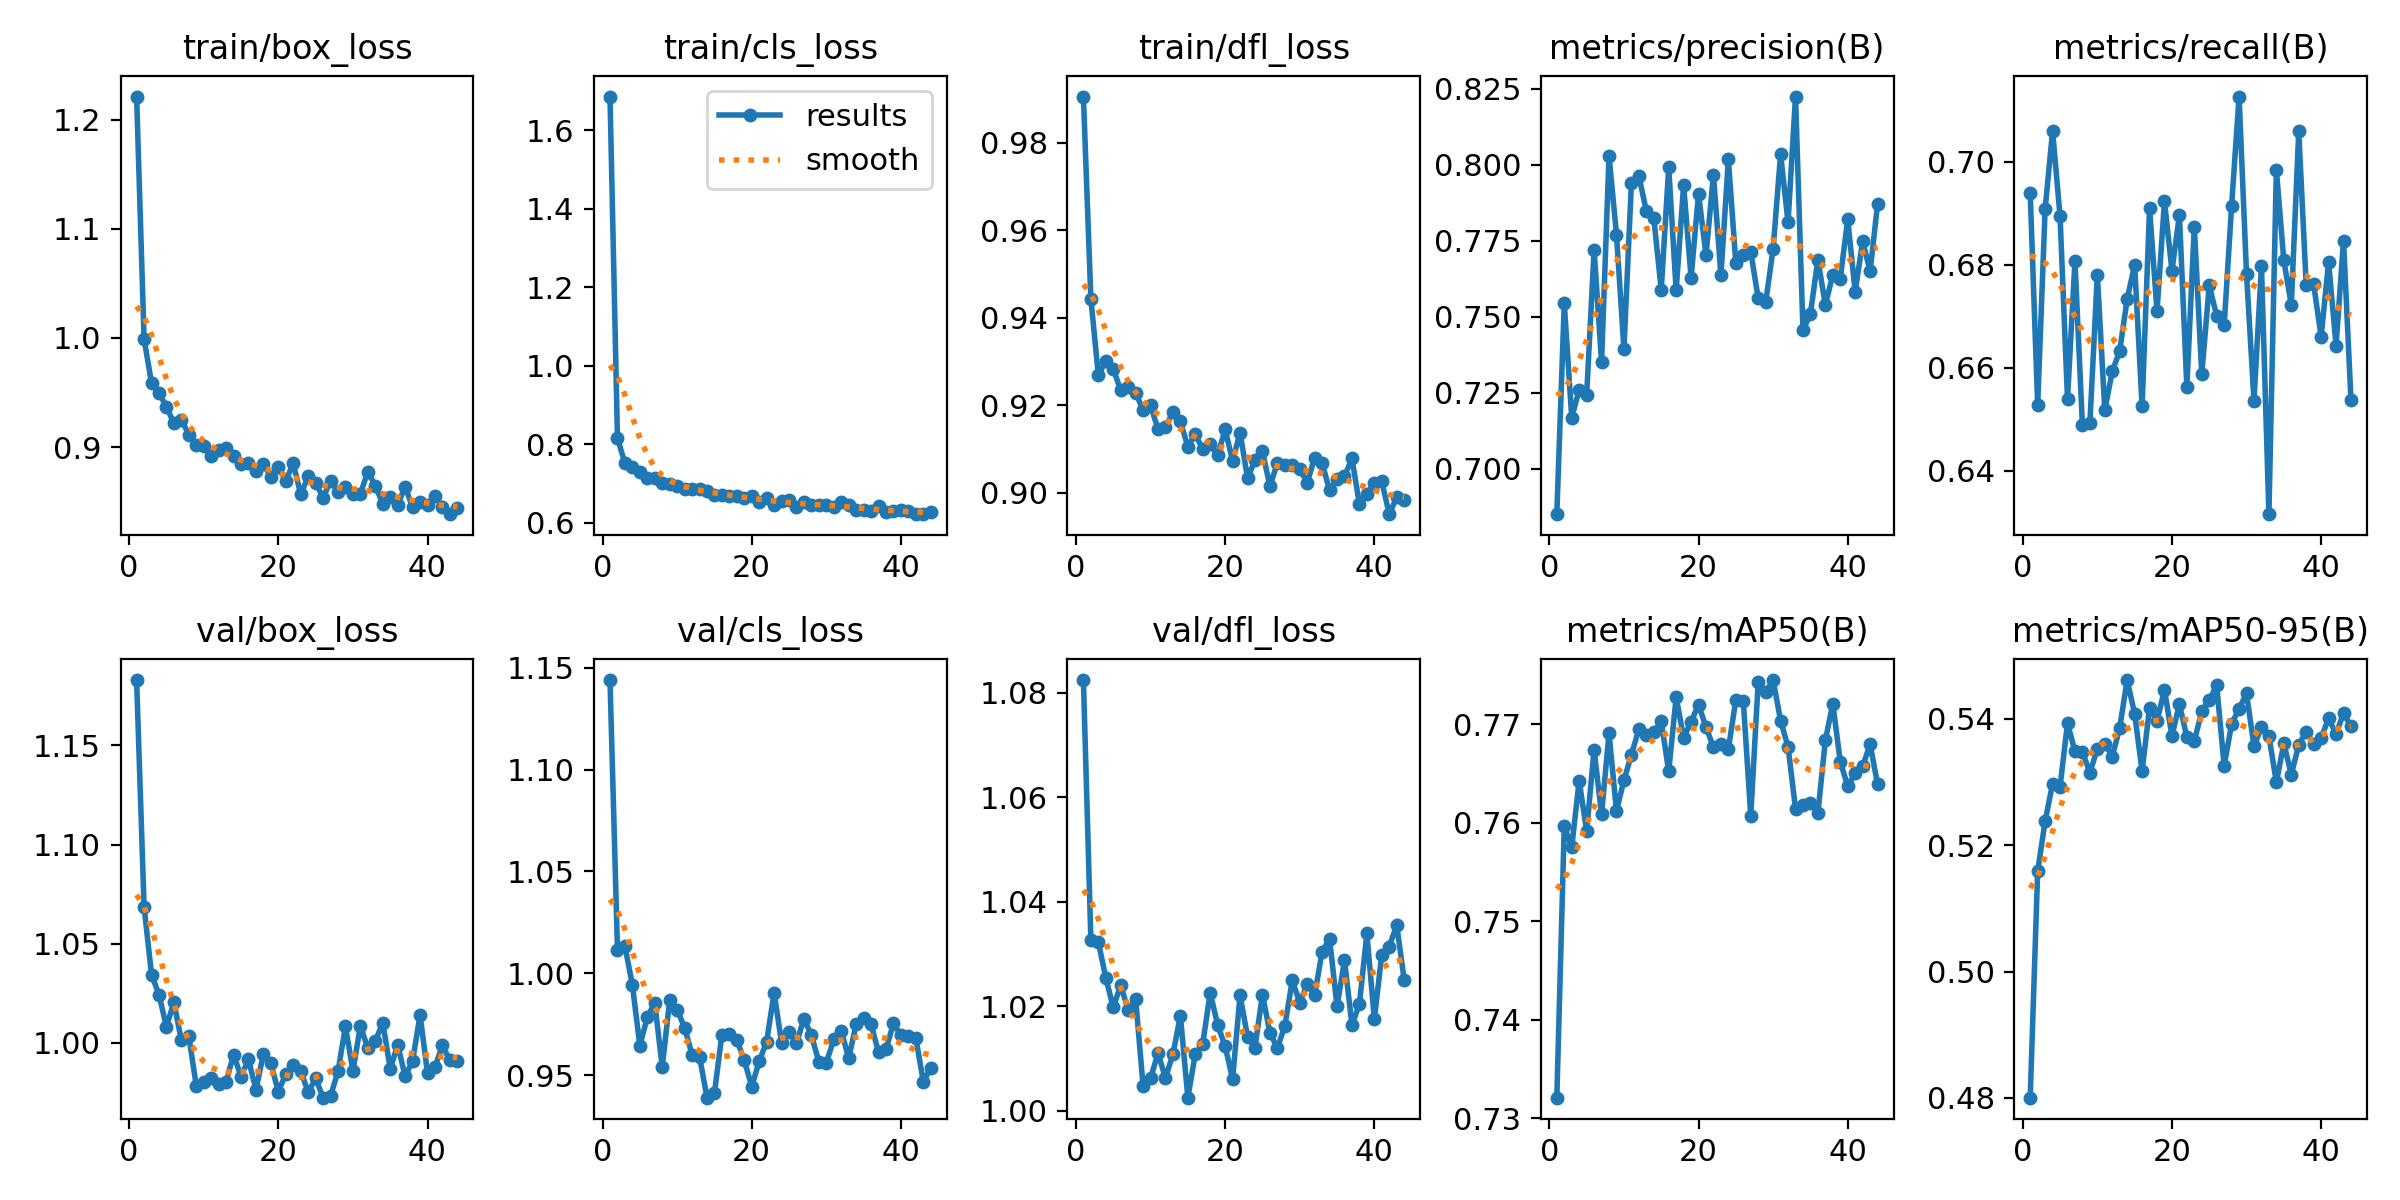

The data file committed next to this chart (first rows):
epoch, time, train/box_loss, train/cls_loss, train/dfl_loss, metrics/precision(B), metrics/recall(B), metrics/mAP50(B), metrics/mAP50-95(B), val/box_loss, val/cls_loss, val/dfl_loss, lr/pg0, lr/pg1, lr/pg2
1, 42.61, 1.221, 1.685, 0.9905, 0.6851, 0.6939, 0.7321, 0.48, 1.183, 1.144, 1.082, 0.00047, 0.00047, 0.00047
2, 78.22, 0.9992, 0.8152, 0.9443, 0.7545, 0.6528, 0.7597, 0.5159, 1.069, 1.011, 1.033, 0.0009432, 0.0009432, 0.0009432
3, 113.2, 0.9587, 0.7525, 0.9268, 0.7168, 0.6908, 0.7575, 0.5238, 1.035, 1.013, 1.032, 0.001413, 0.001413, 0.001413
4, 147.6, 0.9495, 0.7425, 0.9301, 0.7259, 0.706, 0.7643, 0.5298, 1.024, 0.9943, 1.025, 0.001415, 0.001415, 0.001415
5, 182, 0.9371, 0.7308, 0.9282, 0.7242, 0.6895, 0.7591, 0.5293, 1.008, 0.9645, 1.02, 0.00141, 0.00141, 0.00141
6, 216.2, 0.9217, 0.715, 0.9234, 0.7719, 0.654, 0.7674, 0.5393, 1.021, 0.9785, 1.024, 0.001405, 0.001405, 0.001405
7, 250.3, 0.9251, 0.7133, 0.9241, 0.7352, 0.6807, 0.7609, 0.5349, 1.001, 0.9854, 1.019, 0.001401, 0.001401, 0.001401
8, 284.7, 0.9115, 0.701, 0.9228, 0.8029, 0.6488, 0.7691, 0.5348, 1.003, 0.9541, 1.021, 0.001396, 0.001396, 0.001396
9, 319.2, 0.902, 0.6997, 0.9188, 0.777, 0.6493, 0.7612, 0.5315, 0.9784, 0.9868, 1.005, 0.001391, 0.001391, 0.001391
10, 353.6, 0.9011, 0.6929, 0.9199, 0.7393, 0.678, 0.7643, 0.5353, 0.9804, 0.9822, 1.006, 0.001387, 0.001387, 0.001387
11, 387.9, 0.8917, 0.6863, 0.9145, 0.7939, 0.6518, 0.7669, 0.5361, 0.9823, 0.9733, 1.011, 0.001382, 0.001382, 0.001382
12, 422.4, 0.897, 0.6873, 0.9151, 0.7963, 0.6593, 0.7695, 0.5341, 0.9792, 0.9601, 1.006, 0.001377, 0.001377, 0.001377
13, 456.9, 0.8992, 0.6855, 0.9183, 0.7848, 0.6633, 0.7689, 0.5386, 0.9805, 0.9591, 1.011, 0.001372, 0.001372, 0.001372
14, 491.5, 0.8919, 0.68, 0.9163, 0.7825, 0.6734, 0.7692, 0.5462, 0.9941, 0.939, 1.018, 0.001368, 0.001368, 0.001368
15, 526.5, 0.8843, 0.6715, 0.9105, 0.7588, 0.68, 0.7703, 0.5408, 0.983, 0.9414, 1.002, 0.001363, 0.001363, 0.001363
16, 564.4, 0.8852, 0.6715, 0.9133, 0.7991, 0.6525, 0.7652, 0.5317, 0.9917, 0.9699, 1.011, 0.001358, 0.001358, 0.001358
17, 599.2, 0.878, 0.6687, 0.9099, 0.7587, 0.691, 0.7727, 0.5418, 0.9763, 0.9705, 1.013, 0.001354, 0.001354, 0.001354
18, 633.7, 0.8842, 0.6697, 0.911, 0.7933, 0.671, 0.7686, 0.5397, 0.9946, 0.9673, 1.023, 0.001349, 0.001349, 0.001349
19, 669, 0.8731, 0.6645, 0.9085, 0.7628, 0.6924, 0.7702, 0.5446, 0.9897, 0.9573, 1.016, 0.001344, 0.001344, 0.001344
20, 705.4, 0.882, 0.6694, 0.9144, 0.7904, 0.6788, 0.772, 0.5373, 0.9754, 0.9445, 1.012, 0.001339, 0.001339, 0.001339
21, 740.3, 0.8691, 0.6523, 0.9072, 0.7702, 0.6897, 0.7697, 0.5424, 0.9844, 0.9568, 1.006, 0.001335, 0.001335, 0.001335
22, 775.5, 0.885, 0.6633, 0.9137, 0.7966, 0.6563, 0.7676, 0.5371, 0.989, 0.9666, 1.022, 0.00133, 0.00133, 0.00133
23, 810, 0.8566, 0.6467, 0.9033, 0.7636, 0.6874, 0.768, 0.5365, 0.986, 0.9905, 1.014, 0.001325, 0.001325, 0.001325
24, 844.7, 0.8731, 0.6549, 0.9073, 0.8017, 0.6587, 0.7675, 0.5412, 0.9751, 0.966, 1.012, 0.001321, 0.001321, 0.001321
25, 879, 0.8675, 0.6573, 0.9094, 0.7676, 0.676, 0.7724, 0.543, 0.9821, 0.9714, 1.022, 0.001316, 0.001316, 0.001316
26, 913.5, 0.8536, 0.641, 0.9015, 0.7704, 0.6701, 0.7723, 0.5453, 0.9724, 0.9657, 1.015, 0.001311, 0.001311, 0.001311
27, 947.9, 0.8691, 0.6536, 0.9067, 0.7713, 0.6682, 0.7607, 0.5326, 0.9732, 0.9778, 1.012, 0.001306, 0.001306, 0.001306
28, 982.4, 0.8592, 0.6443, 0.9062, 0.756, 0.6915, 0.7743, 0.5392, 0.9858, 0.9696, 1.016, 0.001302, 0.001302, 0.001302
29, 1017, 0.8637, 0.6457, 0.9062, 0.7547, 0.7127, 0.7733, 0.5416, 1.008, 0.9566, 1.025, 0.001297, 0.001297, 0.001297
30, 1051, 0.8568, 0.6451, 0.9054, 0.7723, 0.6782, 0.7745, 0.544, 0.9857, 0.9562, 1.021, 0.001292, 0.001292, 0.001292
31, 1086, 0.8573, 0.6398, 0.9022, 0.8034, 0.6536, 0.7704, 0.5357, 1.009, 0.9676, 1.024, 0.001288, 0.001288, 0.001288
32, 1120, 0.8775, 0.6532, 0.908, 0.781, 0.6798, 0.7677, 0.5387, 0.9972, 0.9718, 1.022, 0.001283, 0.001283, 0.001283
33, 1154, 0.8646, 0.6454, 0.9067, 0.8224, 0.6316, 0.7614, 0.5373, 1.001, 0.9584, 1.03, 0.001278, 0.001278, 0.001278
34, 1189, 0.8481, 0.632, 0.9005, 0.7455, 0.6984, 0.7618, 0.53, 1.01, 0.975, 1.033, 0.001273, 0.001273, 0.001273
35, 1223, 0.8546, 0.6333, 0.9031, 0.751, 0.6808, 0.762, 0.5361, 0.987, 0.9783, 1.02, 0.001269, 0.001269, 0.001269
36, 1258, 0.8473, 0.6292, 0.9037, 0.7688, 0.6722, 0.761, 0.5312, 0.999, 0.975, 1.029, 0.001264, 0.001264, 0.001264
37, 1292, 0.8636, 0.6433, 0.9078, 0.7539, 0.7059, 0.7684, 0.5359, 0.9833, 0.9613, 1.016, 0.001259, 0.001259, 0.001259
38, 1327, 0.8449, 0.6274, 0.8973, 0.7638, 0.6761, 0.7721, 0.538, 0.991, 0.9627, 1.02, 0.001255, 0.001255, 0.001255
39, 1361, 0.8495, 0.6295, 0.8997, 0.7625, 0.6762, 0.7662, 0.536, 1.014, 0.9755, 1.034, 0.00125, 0.00125, 0.00125
40, 1395, 0.8468, 0.6332, 0.9023, 0.7821, 0.666, 0.7637, 0.5369, 0.9846, 0.9695, 1.018, 0.001245, 0.001245, 0.001245
41, 1430, 0.855, 0.6314, 0.9025, 0.7581, 0.6806, 0.765, 0.5401, 0.988, 0.9693, 1.03, 0.00124, 0.00124, 0.00124
42, 1464, 0.8453, 0.6222, 0.8951, 0.7749, 0.6643, 0.7657, 0.5376, 0.9988, 0.9682, 1.031, 0.001236, 0.001236, 0.001236
43, 1499, 0.8385, 0.6236, 0.8989, 0.765, 0.6847, 0.768, 0.5409, 0.9912, 0.9469, 1.036, 0.001231, 0.001231, 0.001231
44, 1533, 0.8446, 0.6271, 0.8984, 0.787, 0.6538, 0.7639, 0.5388, 0.9908, 0.9536, 1.025, 0.001226, 0.001226, 0.001226
